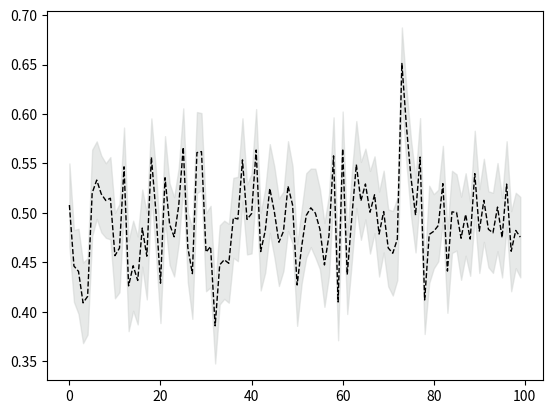

The matplotlib source for this figure:
# %%
# -*- coding: utf-8 -*-
"""
Created on Fri Apr 17 16:18:05 2020

@author: James Edgar McCutcheon
"""
from pathlib import Path
import numpy as np
import matplotlib.pyplot as plt
import matplotlib.colors as mc
import matplotlib.cbook as cbook
import matplotlib.mlab as mlab
import colorsys

def setsameaxislimits(axes, axis='y'):

    """ Sets same y axis limits for all axis objects passed.
    
    Parameters
    -----------
    axes : List of Matplotlib axis objects
        One or more axis objects to be equalized.
    axis : Str, optional
        Non-functional but will be added in future. Default is "y".
    """
    axmin = []
    axmax = []
    for ax in axes:
        axmin.append(ax.get_ylim()[0])
        axmax.append(ax.get_ylim()[1])
    min_axmin = np.min(axmin)
    max_axmax = np.max(axmax)
    
    for ax in axes:
        ax.set_ylim([min_axmin, max_axmax])
        
def invisible_axes(ax):
    """ Sets axes to invisible. """
    ax.xaxis.set_visible(False)
    ax.yaxis.set_visible(False)
    for sp in ['left', 'right', 'top', 'bottom']:
        ax.spines[sp].set_visible(False)

def shadedError(ax, yarray, linecolor='black', errorcolor = 'xkcd:silver', linewidth=1,
                    linestyle="-", alpha=0.4, **kwargs):
    """ Simple shaded error plot.
    
    Parameters
    ------------
    ax : Matplotlib axis object
        Axis where data will be plotted.
    yarray : 2D array or List of list of floats
        Data to be plotted where rows are individual trials and columns are time bins.
    linecolor : Str, optional
        Color that average (mean) will be plotted in. Default is "black".
    errorcolor : Str, optional
        Color that shaded error area will be. Default is "xkcd:silver".
    linewidth : Float or int, optional
        Line width for average (mean). Default is 1.
    linestyle : Str, optional
        Line style for average. Default is solid ("-").
    alpha : Float, optional
        Transparency of error. Should be between 0 and 1. Default is 0.4.
        
    Returns
    ----------
    ax : Matplotlib axis object
    """
    yarray = np.array(yarray)
    y = np.mean(yarray, axis=0)
    yerror = np.std(yarray, axis=0)/np.sqrt(len(yarray))
    x = np.arange(0, len(y))
    ax.plot(x, y, color=linecolor, linewidth=linewidth, linestyle=linestyle)
    ax.fill_between(x, y-yerror, y+yerror, color=errorcolor, alpha=alpha)
    
    return ax

def ax2prop(axlims, n):
    """ Scales values relative to axis limits, e.g. for determining where events should be plotted on an axis.
    
    Parameters
    ------------
    axlims : Tuple or lust with 2 elements
        Normally the result of ax.get_xlims()
    n : List of floats
        Values that should be scaled relative to axis limits.
        
    Returns
    ---------
    output : List of floats
        Scaled values.
    """
    axrange = axlims[1] - axlims[0]
    output = []
    for n in n:
        output.append((n - axlims[0])/axrange)
        
    return output

def lighten_color(color, amount=0.5):
    """
    Lightens the given color by multiplying (1-luminosity) by the given amount.
    Input can be matplotlib color string, hex string, or RGB tuple.
    
    Parameters
    -------------
    color : Str
        Color to be lightened
    amount : Float, optional
        Amount to lighten color by. Default is 0.5.
        
    Examples
    -------------
    >> lighten_color('g', 0.3)
    >> lighten_color('#F034A3', 0.6)
    >> lighten_color((.3,.55,.1), 0.5)
    """

    try:
        c = mc.cnames[color]
    except:
        c = color
    c = colorsys.rgb_to_hls(*mc.to_rgb(c))
    return colorsys.hls_to_rgb(c[0], 1 - amount * (1 - c[1]), c[2])

def get_violinstats(dataset, points=100, bw_method=None):

    """ Gets stats for a violin plot.
    
    Parameters
    ------------
    dataset : List or array of floats
        Dataset for constructing violin plot.
    points : Int, optional
        Number of points for caclulating violin plot. Default is 100.
    bw_method : Str, optional
        Bandwidth method for calculating violin plot. Default is None.
        
    Returns
    ---------
    vpstats : Structured array
    
    """

    def _kde_method(X, coords):
        # fallback gracefully if the vector contains only one value
        if np.all(X[0] == X):
            return (X[0] == coords).astype(float)
        kde = mlab.GaussianKDE(X, bw_method)
        return kde.evaluate(coords)

    vpstats = cbook.violin_stats(dataset, _kde_method, points=points)
    return vpstats

def save_figure_atomic(
    fig,
    filename,
    folder,
    save_pdf=True,
    save_png=True,
    png_dpi=300,
    temp_folder=None,
):
    """
    Save figure to a temporary folder, then move into place.

    This avoids downstream tools reading partially written files.

    :param fig: matplotlib figure object
    :param filename: filename without extension (e.g., "fig1_heatmap_replete")
    :param folder: Path object or string pointing to output folder
    :param save_pdf: if True, save as PDF
    :param save_png: if True, save as PNG
    :param png_dpi: DPI for PNG export
    :param temp_folder: optional temp folder (defaults to folder / "_tmp")
    """
    folder = Path(folder)
    folder.mkdir(parents=True, exist_ok=True)

    if temp_folder is None:
        temp_folder = folder / "_tmp"
    temp_folder = Path(temp_folder)
    temp_folder.mkdir(parents=True, exist_ok=True)

    if save_pdf:
        temp_pdf = temp_folder / f"{filename}.pdf"
        final_pdf = folder / f"{filename}.pdf"
        fig.savefig(temp_pdf, bbox_inches='tight')
        temp_pdf.replace(final_pdf)

    if save_png:
        temp_png = temp_folder / f"{filename}.png"
        final_png = folder / f"{filename}.png"
        fig.savefig(temp_png, bbox_inches='tight', dpi=png_dpi)
        temp_png.replace(final_png)

if __name__ == "__main__":
    data = np.random.random([50,100])
    f, ax = plt.subplots()
    shadedError(ax, data, linestyle="--")
    

# %%
